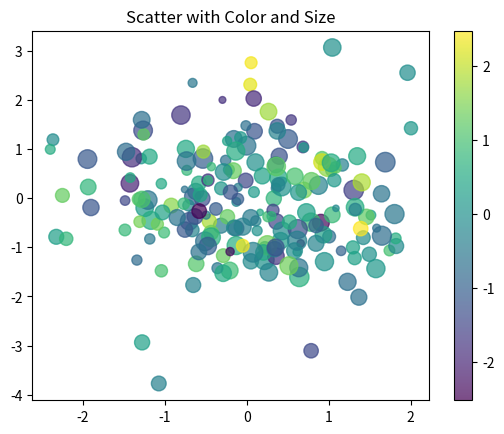

Recreate this plot in Python.
"""Scatter plot with size and color mapping."""

import numpy as np
import matplotlib

matplotlib.use("Agg")
import matplotlib.pyplot as plt


def main() -> None:
    rng = np.random.default_rng(0)
    x = rng.normal(size=200)
    y = rng.normal(size=200)
    sizes = rng.uniform(20, 200, size=200)
    colors = rng.normal(size=200)

    fig, ax = plt.subplots()
    sc = ax.scatter(x, y, s=sizes, c=colors, cmap="viridis", alpha=0.7)
    fig.colorbar(sc, ax=ax)
    ax.set_title("Scatter with Color and Size")

    fig.savefig("/tmp/matplotlib_scatter.png")
    print("Saved /tmp/matplotlib_scatter.png")


if __name__ == "__main__":
    main()
